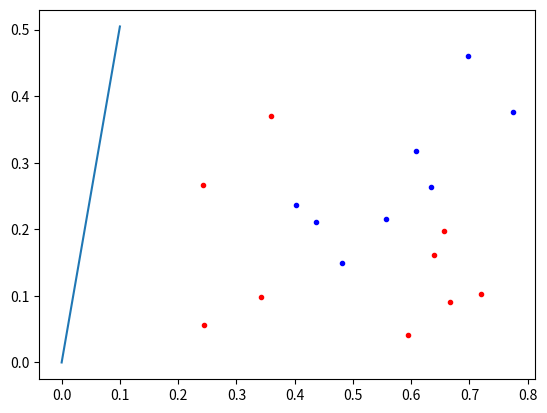

Recreate this plot in Python.
import numpy as np
from math import log
from math import exp
from matplotlib import pyplot as plt


input_dim = 2
output_dim = 1

# define the dataset
rawX = np.array([[.697, .460], [.774, .376],
              [.634, .264], [.608, .318],
              [.556, .215], [.403, .237],
              [.481, .149], [.437, .211],
              [.666, .091], [.243, .267],
              [.245, .057], [.343, .099],
              [.639, .161], [.657, .198],
              [.360, .370], [.594, .042], [.719, .103]])
rawY = np.array([[1]] * 8 + [[0]] * 9, dtype='int16')

# convert to the LDA dataset
X = [np.zeros(shape=(0,2)), np.zeros(shape=(0,2))]
for i,x in enumerate( rawX ):
    y = rawY[i]
    X[y[0]] = np.concatenate((X[y[0]], np.array([ x ])), axis=0)

# calculate the average of vectors of each class
miu = [np.array( [ x.mean(axis=0) ] ) for x in X]

# calculate the within-class scatter matrix
sw = np.zeros(shape=(X[0].shape[1],)*2)
for x,miui in zip(X,miu):
    for j in range( len(x) ):
        xj = x[j:j+1, :] - miui
        sw += np.dot(xj.T, xj)

# calculate the desired weight
w = np.dot( np.linalg.inv(sw), (miu[0] - miu[1]).T )

k=w[1]/w[0]
k=k[0]

for x in X[0]:
    plt.plot(x[0],x[1],'r.')
for x in X[1]:
    plt.plot(x[0],x[1],'b.')
plt.plot([0,.1],[0,.1*k])
plt.show()
